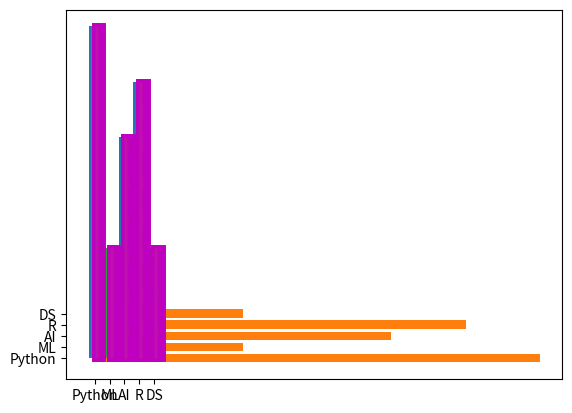
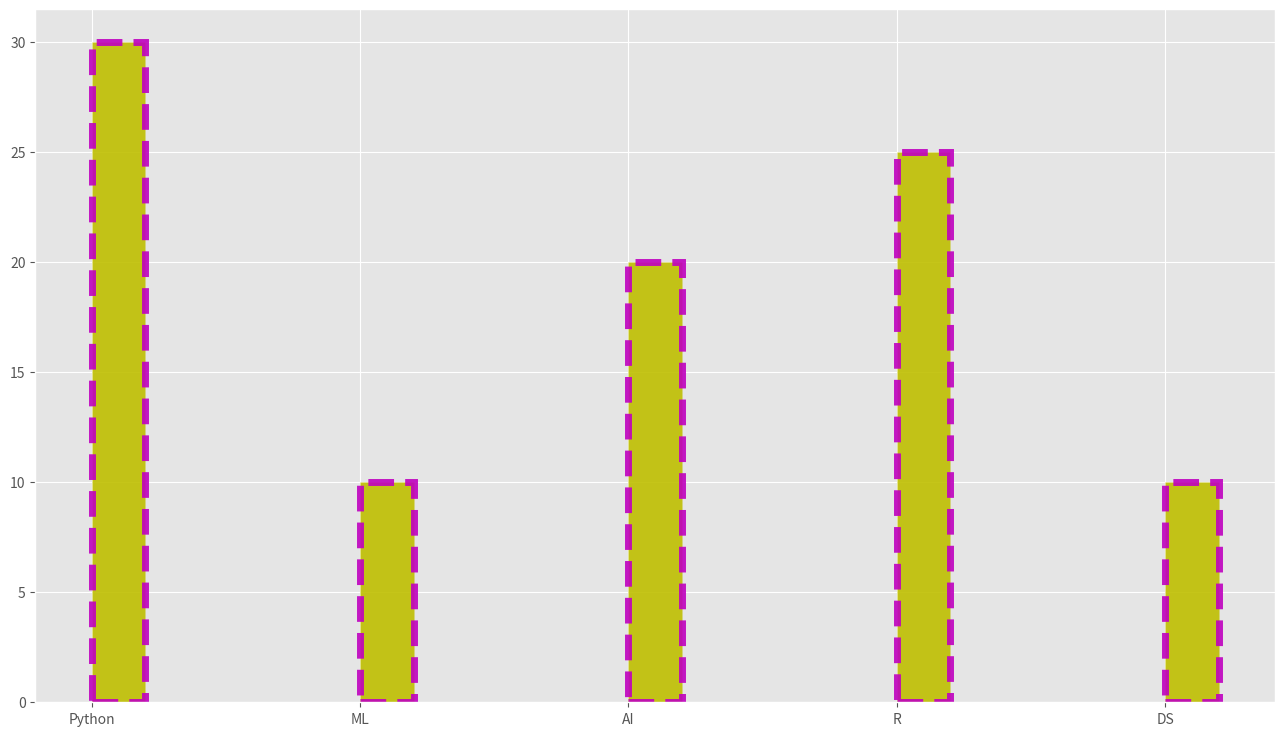
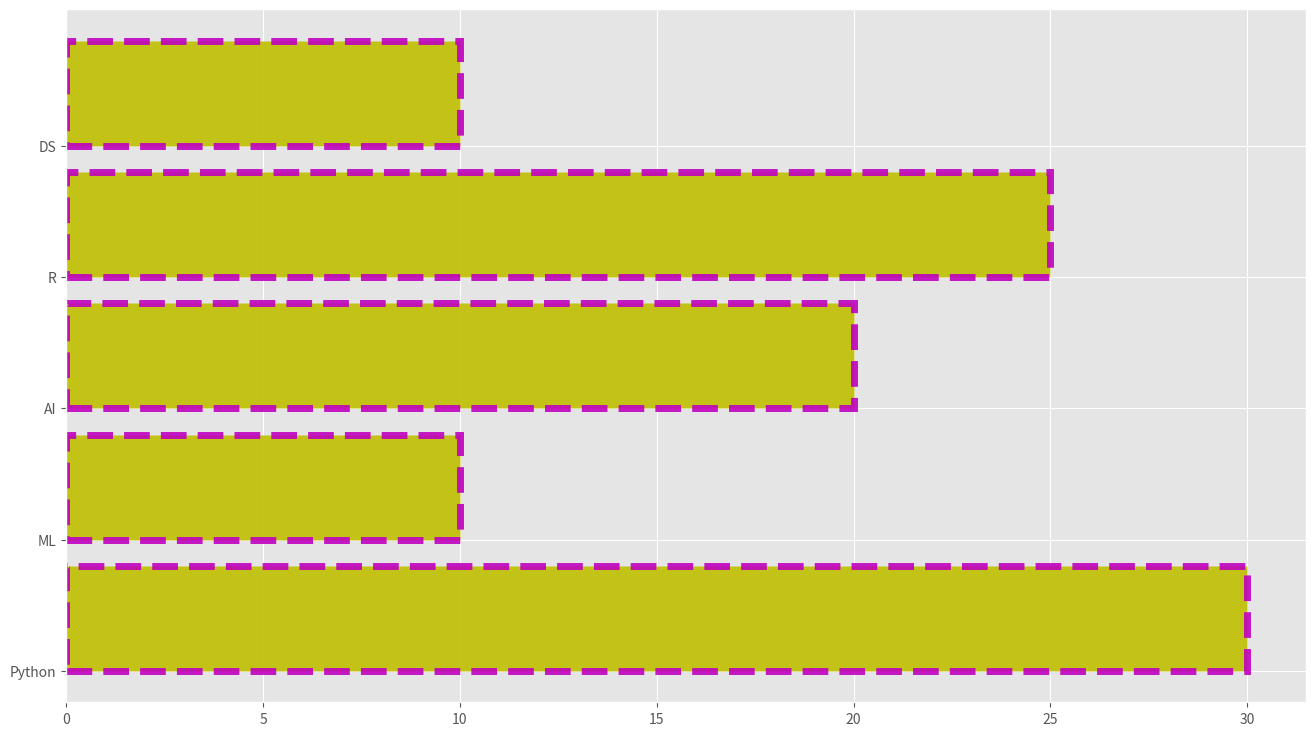
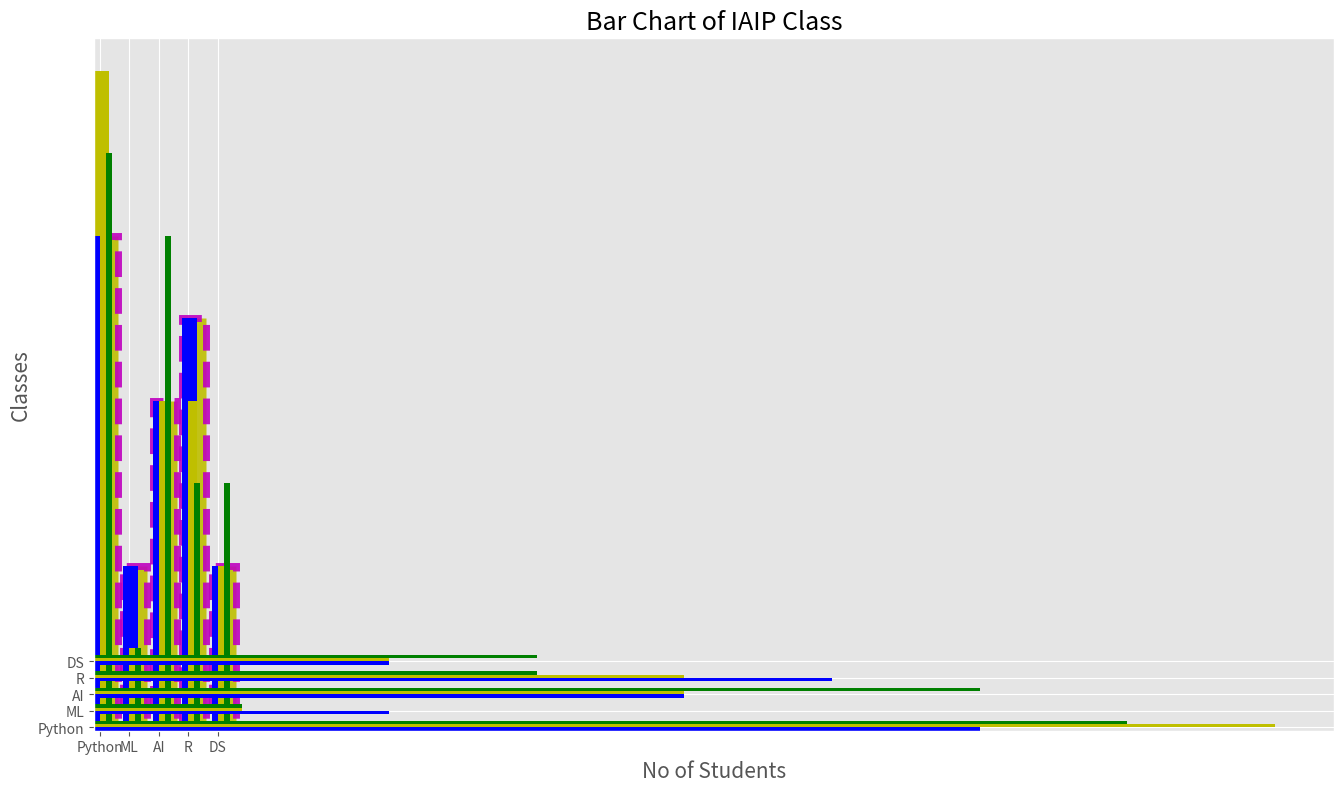

The matplotlib source for these figures, in order:
# -*- coding: utf-8 -*-
"""
Created on Thu Oct 27 09:34:25 2022

[redacted]
"""
"""
Matplotlib Bar Chart

"""
import matplotlib.pyplot as plt
from matplotlib import style
import numpy as np

classes=["Python","ML","AI","R","DS"]
class1_students=[30,10,20,25,10]
class2_students=[40,5,20,20,10]
class3_students=[35,5,30,15,15]

plt.bar(classes, class1_students)

plt.barh(classes, class1_students)

plt.bar(classes, class1_students,width=0.5)
plt.bar(classes, class1_students,width=0.5,align='edge')
plt.bar(classes, class1_students,width=0.5,align='edge',color='y')

plt.bar(classes, class1_students,width=0.5,align='edge',
        color='y',edgecolor="m")

plt.bar(classes, class1_students,width=0.5,align='edge',
        color='y',edgecolor="m",linewidth=5)


plt.bar(classes, class1_students,width=0.2,align='edge',
        color='y',edgecolor="m",linewidth=5, alpha=0.5)
plt.bar(classes, class1_students,width=0.2,align='edge',
        color='y',edgecolor="m",linewidth=5, alpha=0.9)

plt.bar(classes, class1_students,width=0.2,align='edge',
        color='y',edgecolor="m",linewidth=5, alpha=0.9, linestyle='--')


plt.bar(classes, class1_students,width=0.2,align='edge',
        color='y',edgecolor="m",linewidth=5, alpha=0.9, 
        linestyle='--', label="Class 1 Students")

style.use("ggplot")
plt.figure(figsize=(16,9))
plt.bar(classes, class1_students,width=0.2,align='edge',
        color='y',edgecolor="m",linewidth=5, alpha=0.9, 
        linestyle='--', label="Class 1 Students")    # visible=False


plt.figure(figsize=(16,9))
plt.barh(classes, class1_students,align='edge',
        color='y',edgecolor="m",linewidth=5, alpha=0.9, 
        linestyle='--', label="Class 1 Students")  

plt.figure(figsize=(16,9))

plt.bar(classes, class1_students,align='edge',
        color='y',edgecolor="m",linewidth=5, alpha=0.9, 
        linestyle='--', label="Class 1 Students")  
plt.title("Bar Chart of IAIP Class", fontsize=18)
plt.xlabel("Classes", fontsize=15)
plt.ylabel("No of Students", fontsize=15)
plt.show()



plt.bar(classes, class1_students,width=0.5,align='edge',
        color='b', label="Class 1 Students")  
plt.bar(classes, class2_students,width=0.5,align='edge',
        color='y', label="Class 2 Students")
plt.title("Bar Chart of IAIP Class", fontsize=18)
plt.xlabel("Classes", fontsize=15)
plt.ylabel("No of Students", fontsize=15)
plt.show()



classes_index=np.arange(len(classes))
width=0.2
plt.bar(classes_index, class1_students,width,align='edge',
        color='b', label="Class 1 Students")  
plt.bar(classes_index + width, class2_students,width,align='edge',
        color='y', label="Class 2 Students")
plt.bar(classes_index + width + width, class3_students,width,align='edge',
        color='g', label="Class 3 Students")
plt.xticks(classes_index + width, classes)
plt.title("Bar Chart of IAIP Class", fontsize=18)
plt.xlabel("Classes", fontsize=15)
plt.ylabel("No of Students", fontsize=15)
plt.show()


classes_index=np.arange(len(classes))
width=0.2
plt.barh(classes_index, class1_students,width,align='edge',
        color='b', label="Class 1 Students")  
plt.barh(classes_index + width, class2_students,width,align='edge',
        color='y', label="Class 2 Students")
plt.barh(classes_index + width + width, class3_students,width,align='edge',
        color='g', label="Class 3 Students")
plt.yticks(classes_index + width, classes)
plt.title("Bar Chart of IAIP Class", fontsize=18)
plt.ylabel("Classes", fontsize=15)
plt.xlabel("No of Students", fontsize=15)
plt.show()